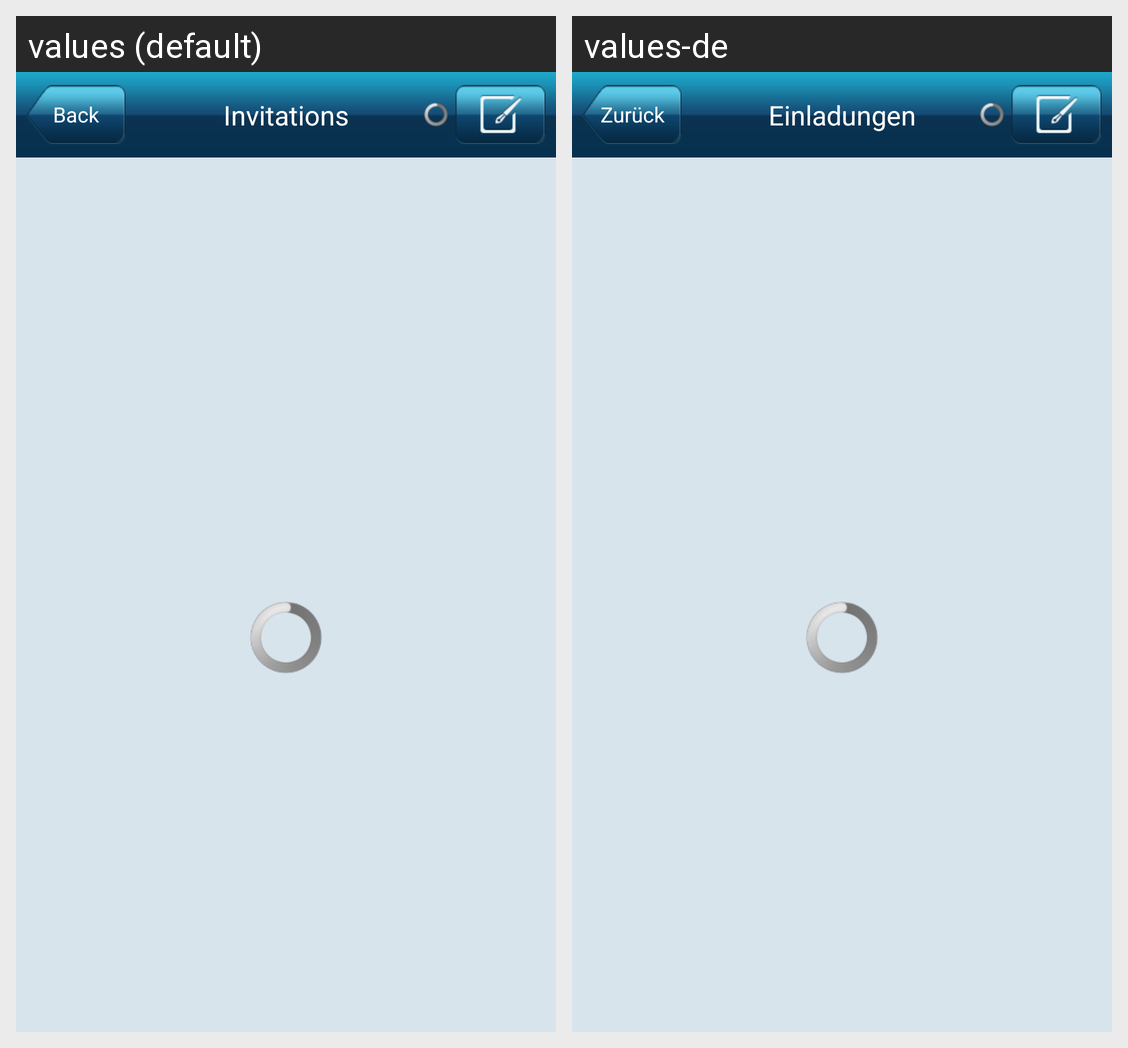

Strings drawn on this Android screen and how each of the app's shown locales translates them:
Android screen res/layout/fragment_invitation_list.xml rendered under 2 locales, left to right: values (default), values-de. Device: Nexus 5 (rendered at 1080×1920; each locale shown at half size, 540×960, under a caption strip naming it); theme android:Theme.Light.NoTitleBar.
Strings drawn on this screen, with the default value and each locale's value (text and hints the layout hard-codes, and strings that could not be matched under every locale, appear in the picture but are not listed):

invitations
  values: Invitations
  values-de: Einladungen

back
  values: Back
  values-de: Zurück
